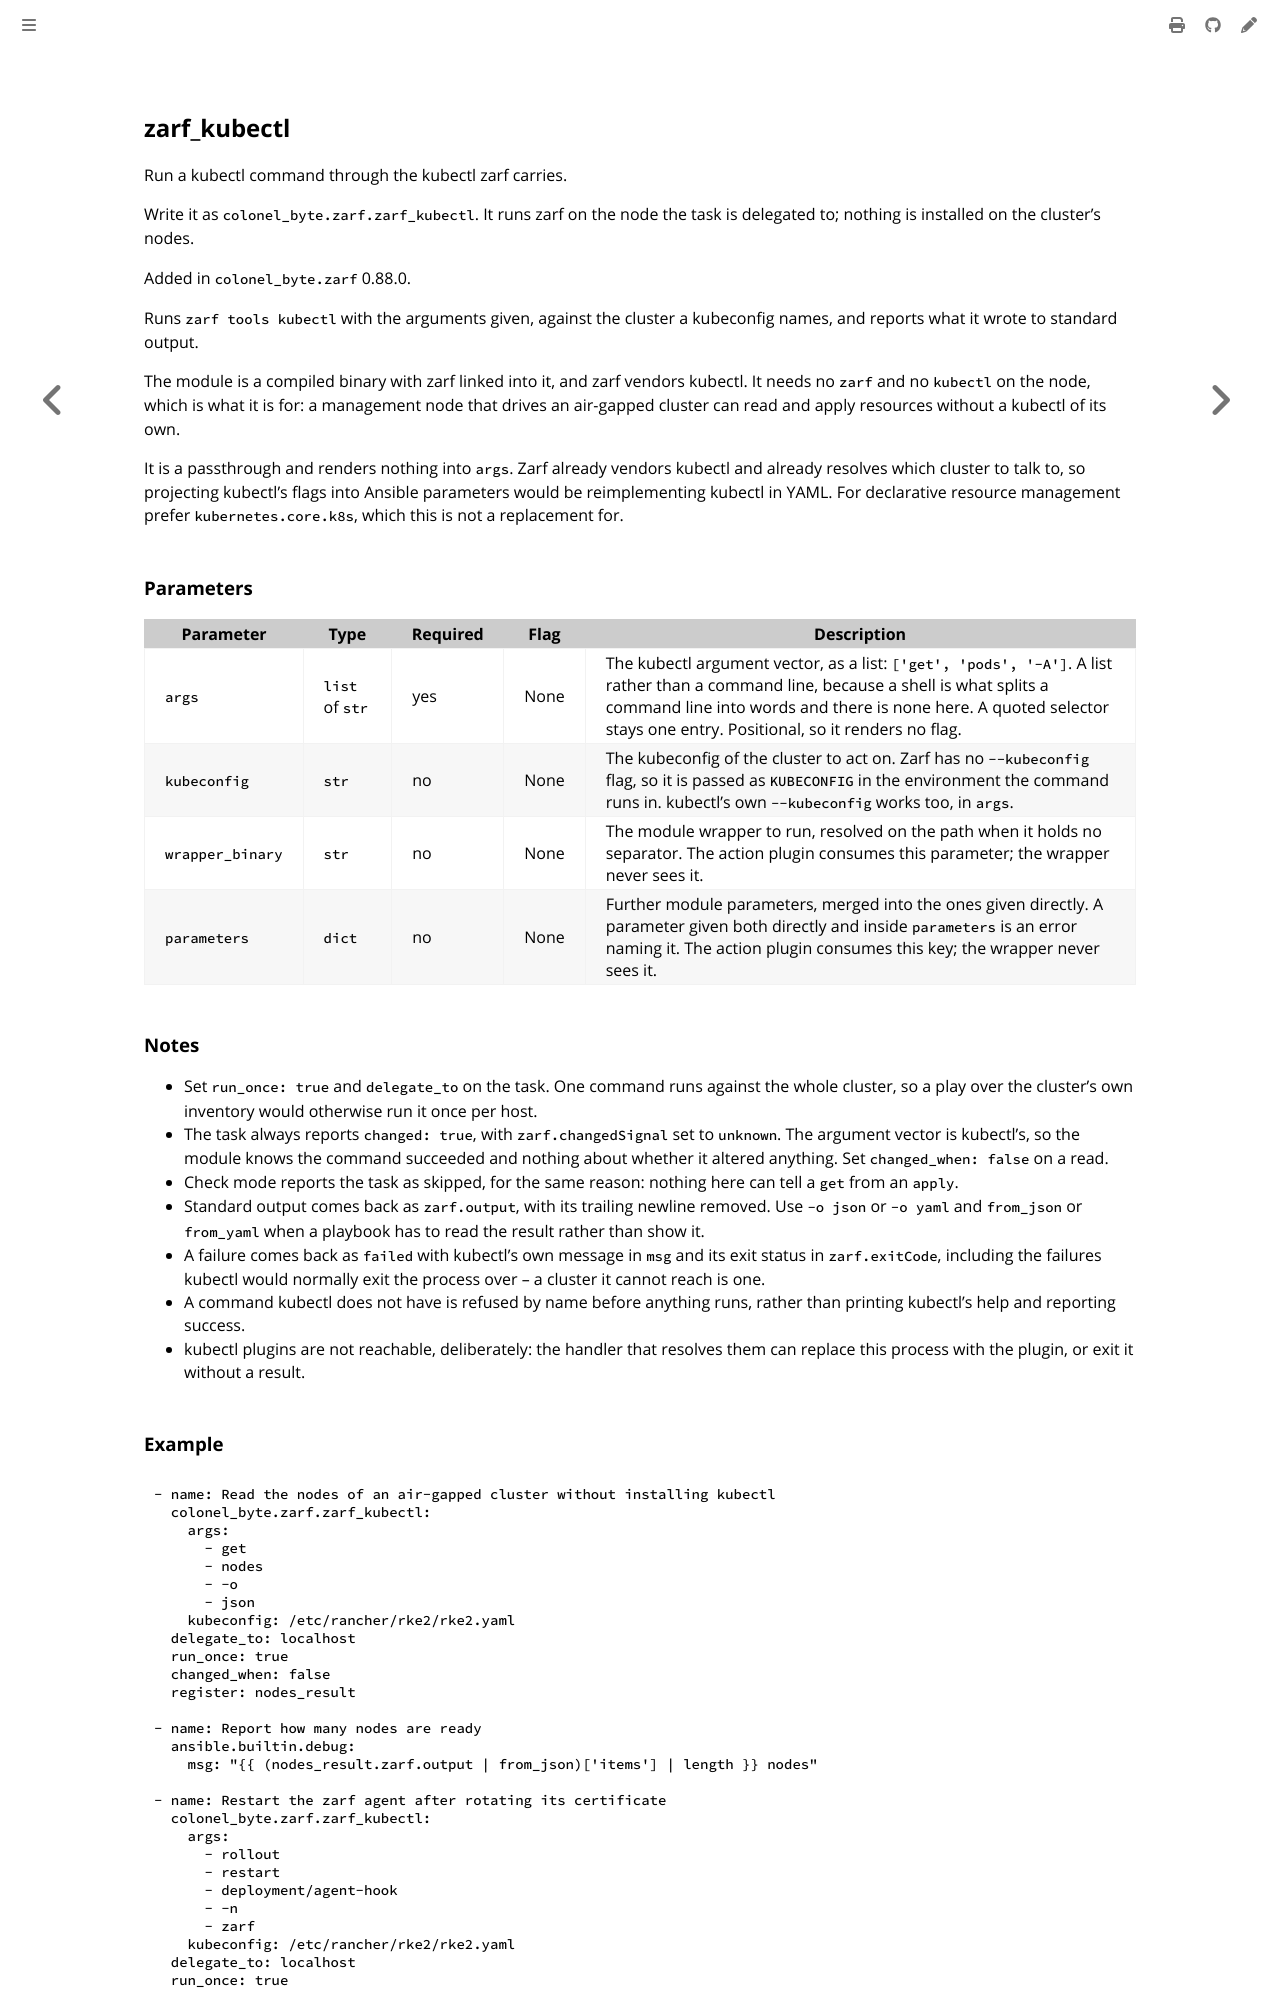

repository: colonel-byte/ansible-collection-zarf · page: ansible/module_kubectl.html · generator: mdbook

<!-- Page generated by colonel-byte/ansible-collection-zarf; DO NOT EDIT -->

## zarf_kubectl

Run a kubectl command through the kubectl zarf carries.

Write it as `colonel_byte.zarf.zarf_kubectl`. It runs zarf on the node the task is delegated to; nothing is installed on the cluster's nodes.

Added in `colonel_byte.zarf` 0.88.0.

Runs `zarf tools kubectl` with the arguments given, against the cluster a kubeconfig names, and reports what it wrote to standard output.

The module is a compiled binary with zarf linked into it, and zarf vendors kubectl. It needs no `zarf` and no `kubectl` on the node, which is what it is for: a management node that drives an air-gapped cluster can read and apply resources without a kubectl of its own.

It is a passthrough and renders nothing into `args`. Zarf already vendors kubectl and already resolves which cluster to talk to, so projecting kubectl's flags into Ansible parameters would be reimplementing kubectl in YAML. For declarative resource management prefer `kubernetes.core.k8s`, which this is not a replacement for.

### Parameters

| Parameter        | Type            | Required | Flag | Description                                                                                                                                                                                                                                                |
| ---------------- | --------------- | -------- | ---- | ---------------------------------------------------------------------------------------------------------------------------------------------------------------------------------------------------------------------------------------------------------- |
| `args`           | `list` of `str` | yes      | None | The kubectl argument vector, as a list: `['get', 'pods', '-A']`. A list rather than a command line, because a shell is what splits a command line into words and there is none here. A quoted selector stays one entry. Positional, so it renders no flag. |
| `kubeconfig`     | `str`           | no       | None | The kubeconfig of the cluster to act on. Zarf has no `--kubeconfig` flag, so it is passed as `KUBECONFIG` in the environment the command runs in. kubectl's own `--kubeconfig` works too, in `args`.                                                       |
| `wrapper_binary` | `str`           | no       | None | The module wrapper to run, resolved on the path when it holds no separator. The action plugin consumes this parameter; the wrapper never sees it.                                                                                                          |
| `parameters`     | `dict`          | no       | None | Further module parameters, merged into the ones given directly. A parameter given both directly and inside `parameters` is an error naming it. The action plugin consumes this key; the wrapper never sees it.                                             |

### Notes

- Set `run_once: true` and `delegate_to` on the task. One command runs against the whole cluster, so a play over the cluster's own inventory would otherwise run it once per host.
- The task always reports `changed: true`, with `zarf.changedSignal` set to `unknown`. The argument vector is kubectl's, so the module knows the command succeeded and nothing about whether it altered anything. Set `changed_when: false` on a read.
- Check mode reports the task as skipped, for the same reason: nothing here can tell a `get` from an `apply`.
- Standard output comes back as `zarf.output`, with its trailing newline removed. Use `-o json` or `-o yaml` and `from_json` or `from_yaml` when a playbook has to read the result rather than show it.
- A failure comes back as `failed` with kubectl's own message in `msg` and its exit status in `zarf.exitCode`, including the failures kubectl would normally exit the process over -- a cluster it cannot reach is one.
- A command kubectl does not have is refused by name before anything runs, rather than printing kubectl's help and reporting success.
- kubectl plugins are not reachable, deliberately: the handler that resolves them can replace this process with the plugin, or exit it without a result.
